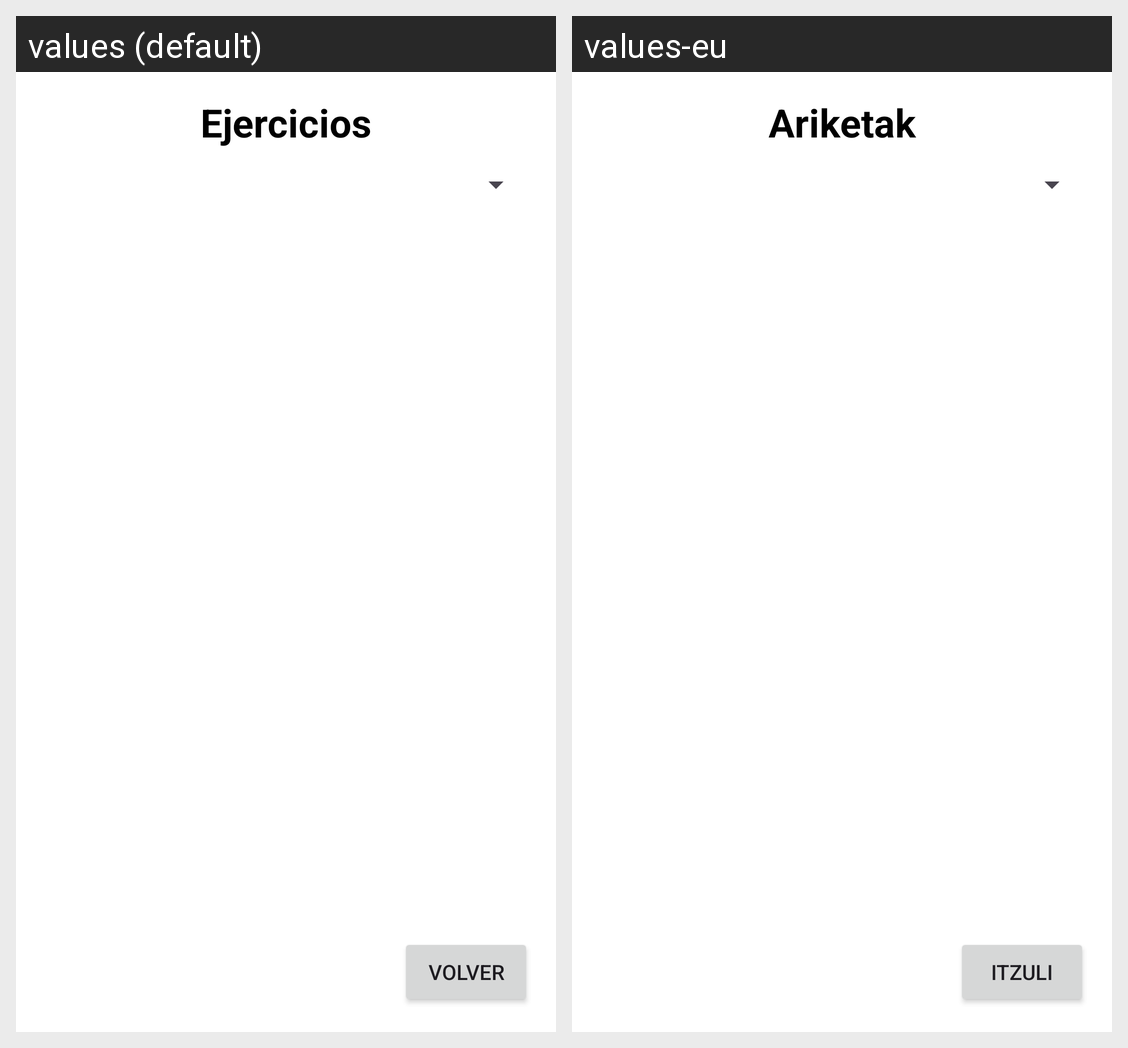

The Android screen above is rendered under two locales of the same app. Produce the string resources it draws, with the default and per-locale values.
Android screen res/layout/activity_exercise.xml rendered under 2 locales, left to right: values (default), values-eu. Device: Nexus 5 (rendered at 1080×1920; each locale shown at half size, 540×960, under a caption strip naming it); theme Theme.GymHub.
Strings drawn on this screen, with the default value and each locale's value (text and hints the layout hard-codes, and strings that could not be matched under every locale, appear in the picture but are not listed):

ejercicios
  values: Ejercicios
  values-eu: Ariketak

volver4
  values: Volver
  values-eu: Itzuli
